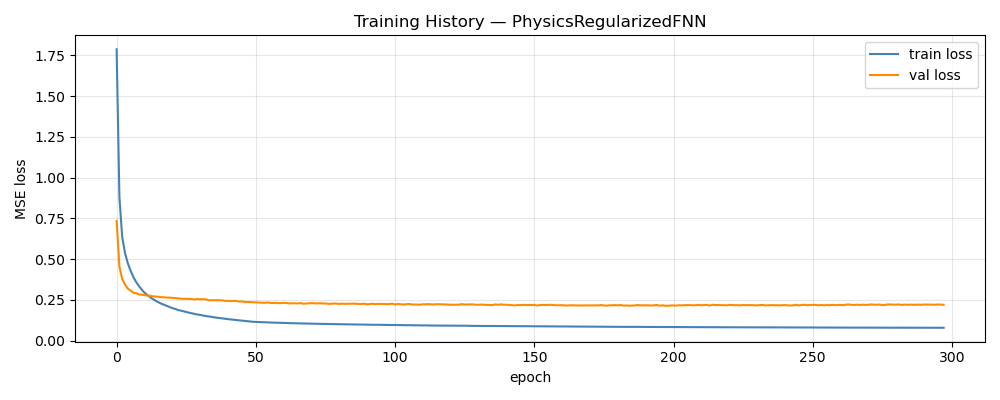

Values plotted in this chart, from the file beside it:
epoch, train_loss, val_loss, train_rmse, val_rmse
1, 1.788, 0.7342, 1.178, 0.2275
2, 0.8807, 0.4534, 0.852, 0.1744
3, 0.635, 0.3776, 0.7279, 0.1558
4, 0.5383, 0.345, 0.6735, 0.147
5, 0.4755, 0.3192, 0.6359, 0.1411
6, 0.4298, 0.3065, 0.6068, 0.1369
7, 0.3908, 0.2944, 0.5804, 0.1338
8, 0.3595, 0.2906, 0.559, 0.132
9, 0.335, 0.2832, 0.5415, 0.1302
10, 0.3131, 0.2822, 0.5242, 0.1295
11, 0.2941, 0.2786, 0.5102, 0.1283
12, 0.2806, 0.2768, 0.4997, 0.1277
13, 0.2673, 0.2751, 0.489, 0.1276
14, 0.2547, 0.2718, 0.4785, 0.1268
15, 0.2445, 0.2707, 0.4701, 0.1263
16, 0.2352, 0.2691, 0.4617, 0.1263
17, 0.227, 0.2664, 0.4546, 0.1257
18, 0.2202, 0.2659, 0.4492, 0.1256
19, 0.2129, 0.2642, 0.4424, 0.1253
20, 0.2065, 0.2638, 0.4366, 0.1253
21, 0.1992, 0.2621, 0.4299, 0.125
22, 0.1949, 0.2602, 0.426, 0.1245
23, 0.1882, 0.2585, 0.4194, 0.1241
24, 0.1843, 0.2576, 0.4164, 0.1244
25, 0.1802, 0.256, 0.4123, 0.1238
26, 0.1755, 0.2565, 0.4083, 0.1241
27, 0.1713, 0.2561, 0.4038, 0.1236
28, 0.1675, 0.2551, 0.4011, 0.1235
29, 0.1638, 0.2524, 0.3979, 0.1231
30, 0.1603, 0.2552, 0.3948, 0.1235
31, 0.1576, 0.2533, 0.3924, 0.1235
32, 0.154, 0.2541, 0.3892, 0.1235
33, 0.1508, 0.2536, 0.387, 0.1231
34, 0.1485, 0.2481, 0.385, 0.1225
35, 0.1459, 0.2475, 0.3836, 0.1222
36, 0.1428, 0.2482, 0.3811, 0.1223
37, 0.1408, 0.2479, 0.3807, 0.1222
38, 0.1386, 0.2469, 0.3789, 0.1219
39, 0.1363, 0.2472, 0.378, 0.1221
40, 0.1338, 0.2434, 0.3762, 0.121
41, 0.1318, 0.2443, 0.3752, 0.1211
42, 0.1298, 0.2424, 0.3752, 0.1211
43, 0.1281, 0.2442, 0.3748, 0.1209
44, 0.1264, 0.2429, 0.3744, 0.1207
45, 0.124, 0.2397, 0.3735, 0.1195
46, 0.1225, 0.2411, 0.3741, 0.1201
47, 0.1211, 0.2364, 0.3745, 0.1199
48, 0.1191, 0.2374, 0.3747, 0.1195
49, 0.1172, 0.2365, 0.374, 0.1194
50, 0.1154, 0.2356, 0.3746, 0.1187
51, 0.1147, 0.2349, 0.3736, 0.1191
52, 0.1144, 0.2343, 0.3733, 0.1189
53, 0.113, 0.2335, 0.371, 0.1181
54, 0.1126, 0.2319, 0.3706, 0.1181
55, 0.1121, 0.2338, 0.3697, 0.1187
56, 0.1111, 0.2325, 0.3673, 0.1183
57, 0.1106, 0.2307, 0.3664, 0.1175
58, 0.1102, 0.2319, 0.3661, 0.118
59, 0.1093, 0.2299, 0.3644, 0.1179
60, 0.1091, 0.231, 0.3639, 0.1173
... 238 more rows
